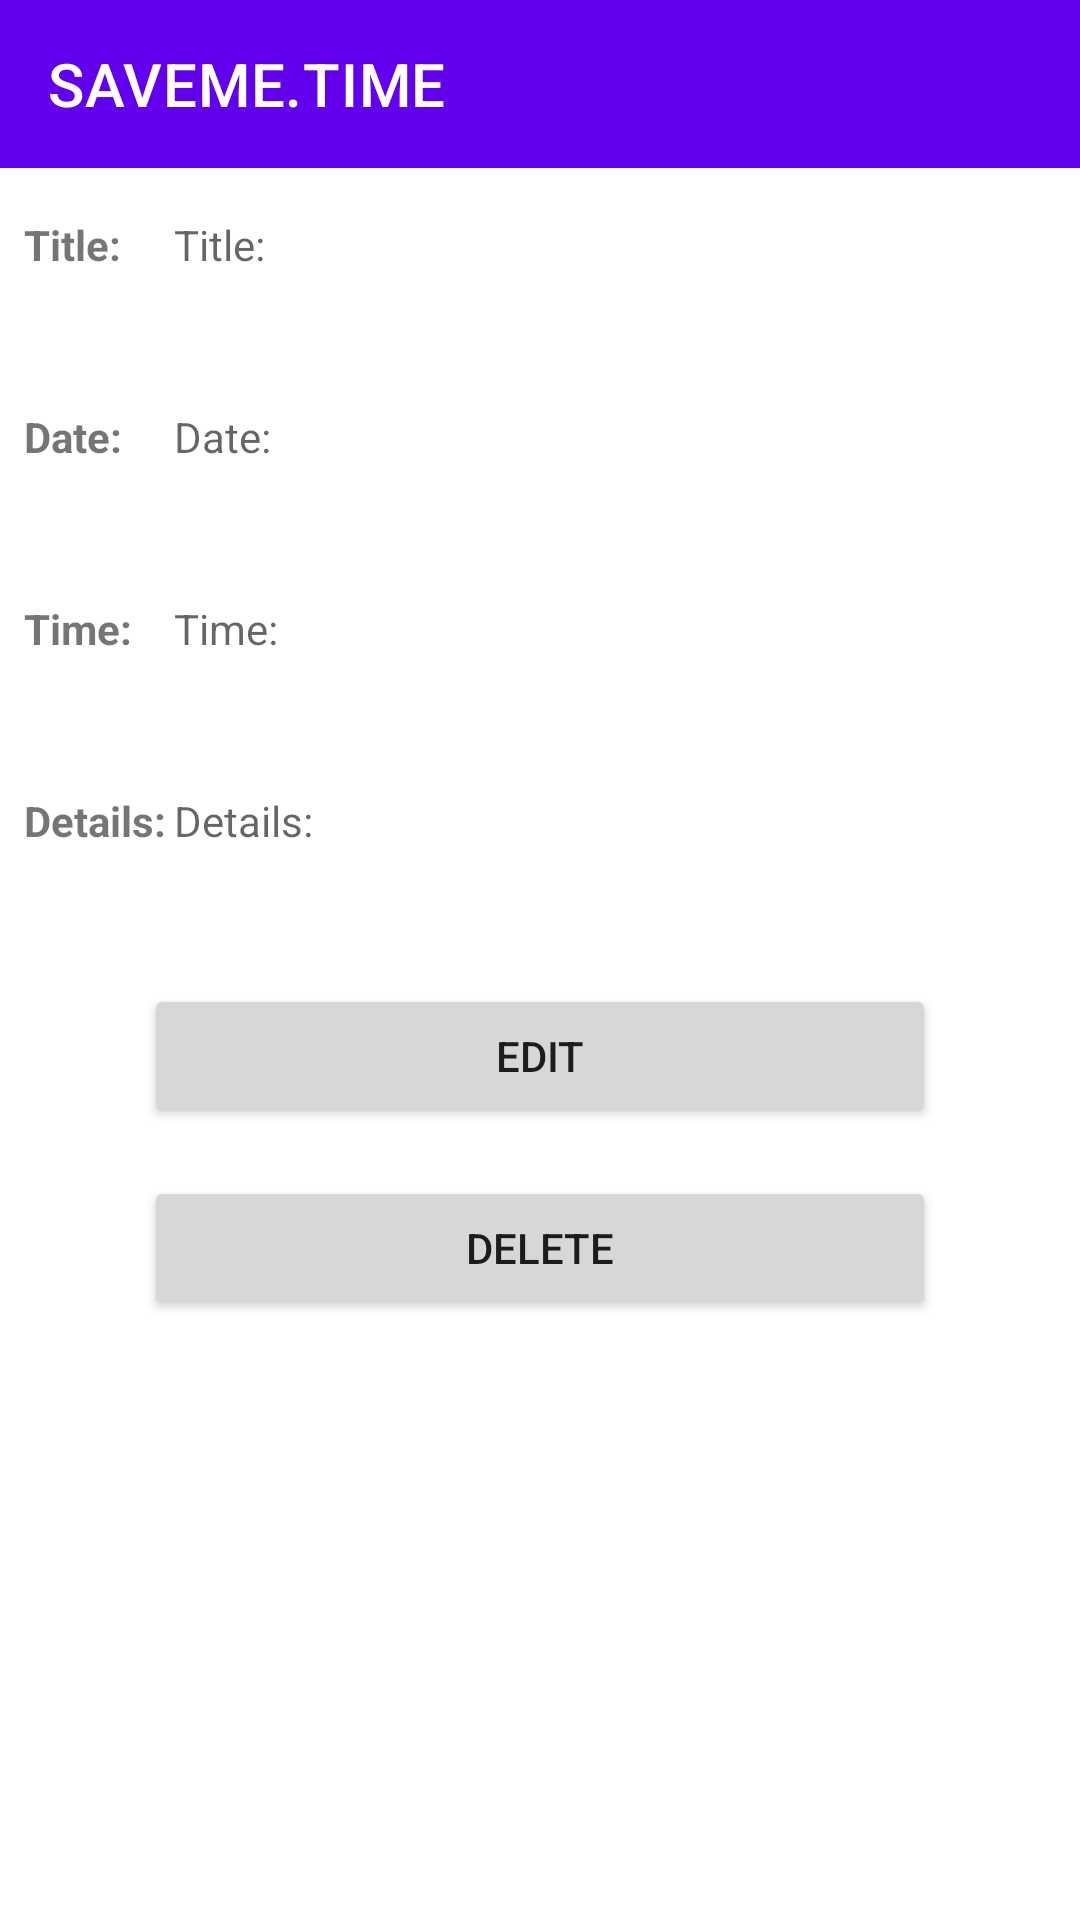

This screen was rendered from an Android layout file. Write that file and the resources it references.
<!-- AndroidManifest.xml: application theme Theme.CS360Project2 -->
<!-- res/layout/event_view.xml -->
<?xml version="1.0" encoding="utf-8"?>
<androidx.constraintlayout.widget.ConstraintLayout xmlns:android="http://schemas.android.com/apk/res/android"
    xmlns:tools="http://schemas.android.com/tools"
    android:layout_width="match_parent"
    android:layout_height="match_parent"
    xmlns:app="http://schemas.android.com/apk/res-auto">

    <androidx.appcompat.widget.Toolbar
        android:id="@id/header_bar"
        android:layout_width="match_parent"
        android:layout_height="?attr/actionBarSize"
        android:background="@color/purple_500"
        app:layout_constraintEnd_toEndOf="parent"
        app:layout_constraintStart_toStartOf="parent"
        app:layout_constraintTop_toTopOf="parent"
        app:title="@string/app_name"
        app:titleTextColor="@color/white">
    </androidx.appcompat.widget.Toolbar>

    <TextView
        android:id="@+id/event_header"
        android:layout_width="48dp"
        android:layout_height="wrap_content"
        android:text="@string/event_title_short"
        android:textStyle="bold"
        app:layout_constraintTop_toBottomOf="@id/header_bar"
        app:layout_constraintStart_toStartOf="parent"
        app:layout_constraintEnd_toStartOf="@id/view_event_name"
        android:layout_marginTop="16dp"
        android:layout_marginStart="8dp"
        android:layout_marginEnd="2dp" />

    <TextView
        android:id="@+id/view_event_name"
        android:layout_width="0dp"
        android:layout_height="wrap_content"
        android:minHeight="48dp"
        android:hint="@string/event_title_short"
        app:layout_constraintTop_toBottomOf="@id/header_bar"
        app:layout_constraintStart_toEndOf="@id/event_header"
        app:layout_constraintEnd_toEndOf="parent"
        android:layout_marginTop="16dp"
        android:layout_marginEnd="8dp"/>

    <TextView
        android:id="@+id/date_header"
        android:layout_width="48dp"
        android:layout_height="wrap_content"
        android:text="@string/date"
        android:textStyle="bold"
        app:layout_constraintTop_toBottomOf="@id/view_event_name"
        app:layout_constraintStart_toStartOf="parent"
        app:layout_constraintEnd_toStartOf="@id/view_event_date"
        android:layout_marginTop="16dp"
        android:layout_marginStart="8dp"
        android:layout_marginEnd="2dp" />

    <TextView
        android:id="@+id/view_event_date"
        android:layout_width="0dp"
        android:layout_height="wrap_content"
        android:minHeight="48dp"
        android:hint="@string/date"
        app:layout_constraintTop_toBottomOf="@id/view_event_name"
        app:layout_constraintStart_toEndOf="@id/date_header"
        app:layout_constraintEnd_toEndOf="parent"
        android:layout_marginTop="16dp"
        android:layout_marginEnd="8dp"/>

    <TextView
        android:id="@+id/time_header"
        android:layout_width="48dp"
        android:layout_height="wrap_content"
        android:text="@string/time"
        android:textStyle="bold"
        app:layout_constraintTop_toBottomOf="@id/view_event_date"
        app:layout_constraintStart_toStartOf="parent"
        app:layout_constraintEnd_toStartOf="@id/view_event_time"
        android:layout_marginTop="16dp"
        android:layout_marginStart="8dp"
        android:layout_marginEnd="2dp"/>

    <TextView
        android:id="@+id/view_event_time"
        android:layout_width="0dp"
        android:layout_height="wrap_content"
        android:hint="@string/time"
        android:minHeight="48dp"
        app:layout_constraintTop_toBottomOf="@id/view_event_date"
        app:layout_constraintStart_toEndOf="@id/time_header"
        app:layout_constraintEnd_toEndOf="parent"
        android:layout_marginTop="16dp"
        android:layout_marginEnd="8dp"/>

    <TextView
        android:id="@+id/desc_header"
        android:layout_width="48dp"
        android:layout_height="wrap_content"
        android:text="@string/event_description_short"
        android:textStyle="bold"
        app:layout_constraintTop_toBottomOf="@id/view_event_time"
        app:layout_constraintStart_toStartOf="parent"
        app:layout_constraintEnd_toStartOf="@id/view_event_description"
        android:layout_marginTop="16dp"
        android:layout_marginStart="8dp"
        android:layout_marginEnd="2dp"/>

    <TextView
        android:id="@+id/view_event_description"
        android:layout_width="0dp"
        android:layout_height="wrap_content"
        android:minHeight="48dp"
        android:hint="@string/event_description_short"
        app:layout_constraintTop_toBottomOf="@id/view_event_time"
        app:layout_constraintStart_toEndOf="@id/desc_header"
        app:layout_constraintEnd_toEndOf="parent"
        android:layout_marginTop="16dp"
        android:layout_marginEnd="8dp"/>

    <Button
        android:id="@+id/edit_event_button"
        android:layout_width="0dp"
        android:layout_height="wrap_content"
        android:minHeight="48dp"
        android:text="@string/edit"
        app:layout_constraintTop_toBottomOf="@id/view_event_description"
        app:layout_constraintStart_toStartOf="parent"
        app:layout_constraintEnd_toEndOf="parent"
        android:layout_marginTop="16dp"
        android:layout_marginStart="48dp"
        android:layout_marginEnd="48dp"/>

    <Button
        android:id="@+id/delete_event_button"
        android:layout_width="0dp"
        android:layout_height="wrap_content"
        android:minHeight="48dp"
        android:text="@string/delete"
        app:layout_constraintTop_toBottomOf="@id/edit_event_button"
        app:layout_constraintStart_toStartOf="parent"
        app:layout_constraintEnd_toEndOf="parent"
        android:layout_marginTop="16dp"
        android:layout_marginStart="48dp"
        android:layout_marginEnd="48dp"/>

</androidx.constraintlayout.widget.ConstraintLayout>
<!-- resources referenced by this layout -->
<resources>
  <color name="purple_500">#FF6200EE</color>
  <color name="white">#FFFFFFFF</color>
  <string name="app_name">SAVEME.TIME</string>
  <string name="date">Date:</string>
  <string name="delete">Delete</string>
  <string name="edit">Edit</string>
  <string name="event_description_short">Details:</string>
  <string name="event_title_short">Title:</string>
  <string name="time">Time:</string>
  <style name="Theme.CS360Project2" parent="Theme.MaterialComponents.DayNight.NoActionBar">
          
          <item name="colorPrimary">@color/purple_500</item>
          <item name="colorPrimaryVariant">@color/purple_700</item>
          <item name="colorOnPrimary">@color/white</item>
          
          <item name="colorSecondary">@color/teal_200</item>
          <item name="colorSecondaryVariant">@color/teal_700</item>
          <item name="colorOnSecondary">@color/black</item>
          
          <item name="android:statusBarColor">?attr/colorPrimaryVariant</item>
          
          <item name="iconColor">@color/black</item>
      </style>
  <color name="purple_700">#FF3700B3</color>
  <color name="teal_200">#FF03DAC5</color>
  <color name="teal_700">#FF018786</color>
  <color name="black">#FF000000</color>
</resources>
